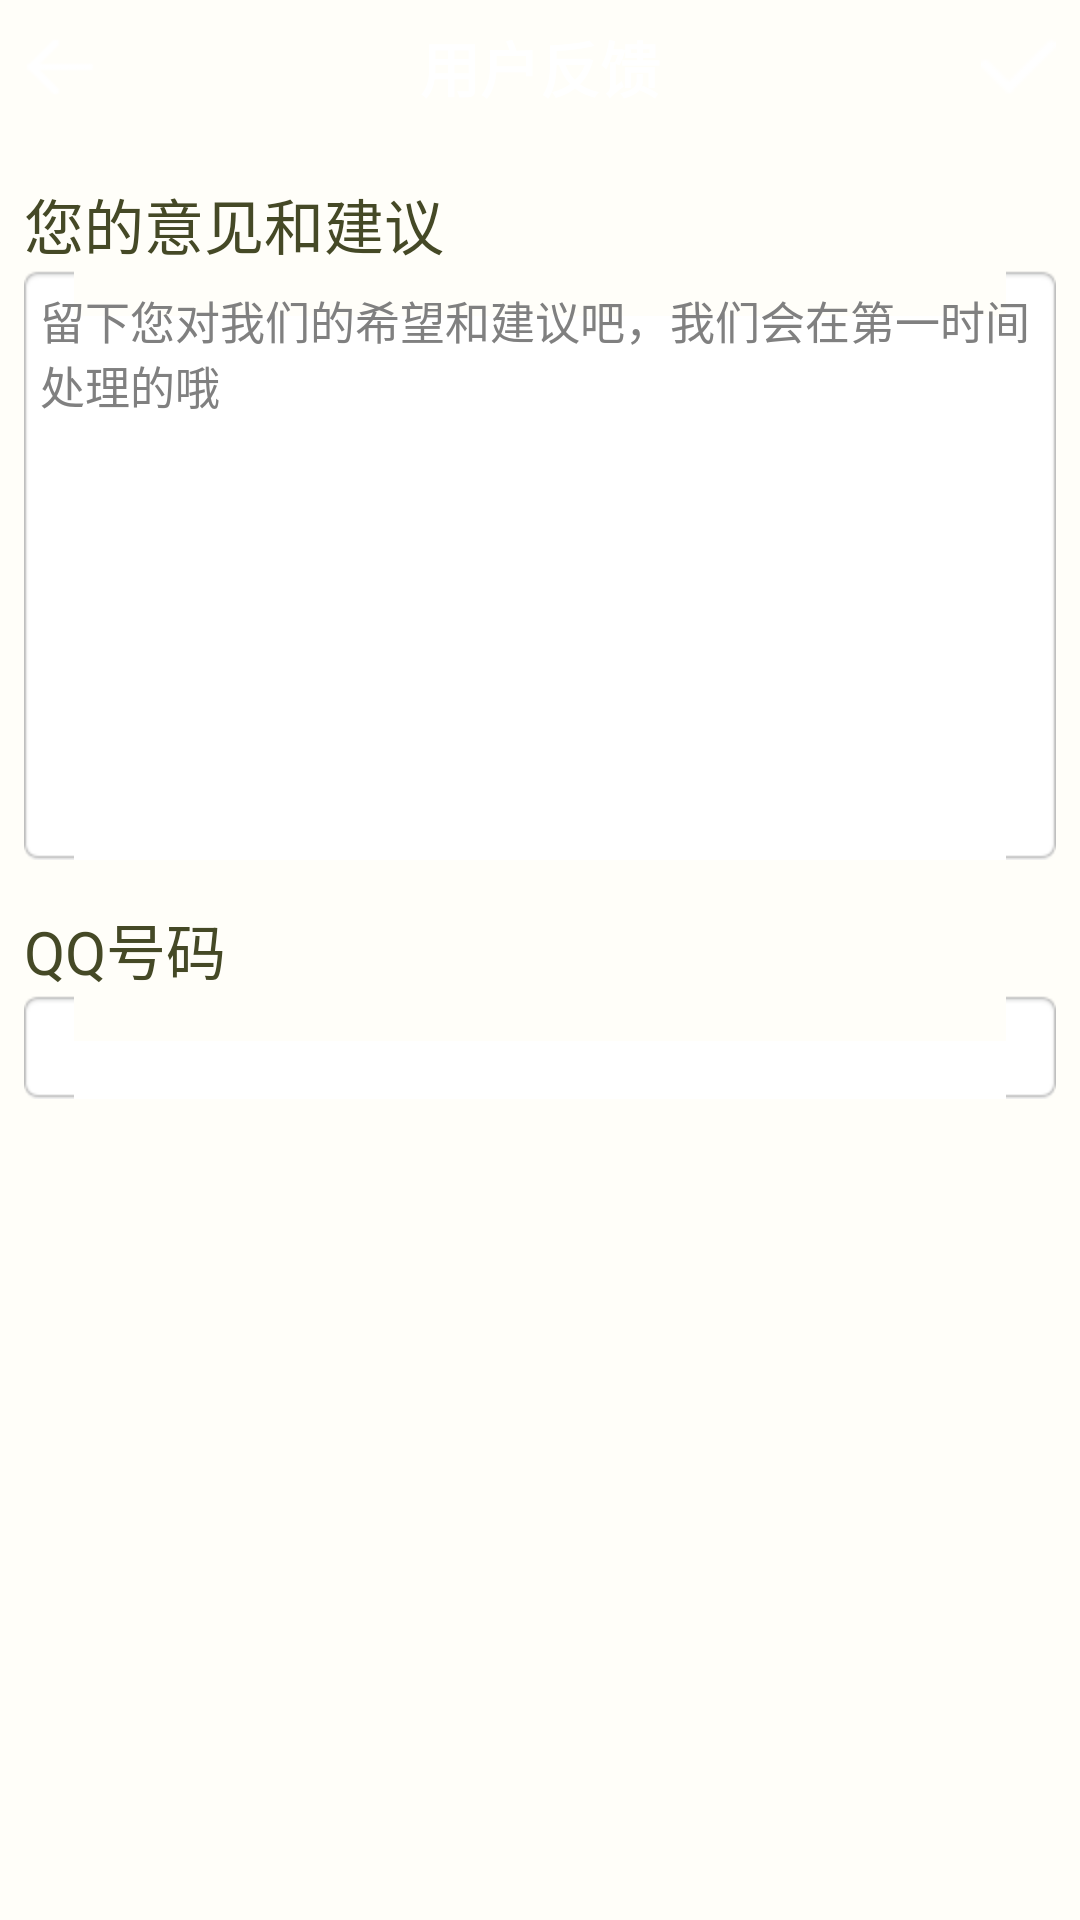

Write the Android layout XML for this screen, with the resource values it uses.
<!-- AndroidManifest.xml: application theme AppTheme -->
<!-- res/layout/activity_feed_back.xml -->
<RelativeLayout xmlns:android="http://schemas.android.com/apk/res/android"
    xmlns:tools="http://schemas.android.com/tools"
    android:layout_width="match_parent"
    android:background="#fffef9"
    android:layout_height="match_parent" >

    <RelativeLayout
        android:id="@+id/rl_title"
        android:layout_width="fill_parent"
        android:layout_height="45dp"
        android:background="@drawable/title_bar" >

        <ImageButton
            android:id="@+id/id_iv_left"
            android:layout_width="wrap_content"
            android:layout_height="wrap_content"
            android:layout_alignParentLeft="true"
            android:layout_centerVertical="true"
            android:layout_marginLeft="5dp"
            android:background="@drawable/showright_selector"
            android:onClick="back" />

        <TextView
            android:id="@+id/tv_titlebar_desc"
            android:layout_width="fill_parent"
            android:layout_height="fill_parent"
            android:gravity="center"
            android:text="用户反馈"
            android:textColor="#fff"
            android:textSize="20sp"
            android:textStyle="bold" />

        <ImageButton
            android:id="@+id/id_iv_right"
            android:layout_width="25dp"
            android:layout_height="25dp"
            android:layout_alignParentRight="true"
            android:layout_centerVertical="true"
            android:layout_marginRight="8dp"
            android:background="@drawable/right_selctor"
            android:onClick="send" />
    </RelativeLayout>

    <TextView
        android:textColor="#454926"
        android:textSize="20sp"
        android:layout_marginTop="15dp"
        android:layout_width="fill_parent"
        android:layout_height="wrap_content"
        android:layout_below="@id/rl_title"
        android:layout_marginLeft="8dp"
        android:layout_marginRight="8dp"
        android:text="您的意见和建议" />

    <EditText
        android:gravity="top|left"
        android:id="@+id/message"
        android:layout_width="fill_parent"
        android:layout_height="wrap_content"
        android:layout_below="@id/rl_title"
        android:layout_marginLeft="8dp"
        android:layout_marginRight="8dp"
        android:layout_marginTop="45dp"
        android:background="@drawable/common_textfield_background"
        android:hint="留下您对我们的希望和建议吧，我们会在第一时间处理的哦"
        android:lines="10"
        android:maxLines="15"
        android:textSize="15sp" />
 <TextView
        android:textColor="#454926"
        android:textSize="20sp"
        android:layout_marginTop="15dp"
        android:layout_width="fill_parent"
        android:layout_height="wrap_content"
        android:layout_below="@id/message"
        android:layout_marginLeft="8dp"
        android:layout_marginRight="8dp"
        android:text="QQ号码" />
 
 <EditText
     android:textSize="17sp"
        android:id="@+id/qq"
        android:layout_width="fill_parent"
        android:layout_height="wrap_content"
        android:layout_below="@id/message"
        android:layout_marginLeft="8dp"
        android:layout_marginRight="8dp"
        android:layout_marginTop="45dp"
        android:background="@drawable/common_textfield_background"
      
        android:lines="10"
        android:singleLine="true"
       />
</RelativeLayout>
<!-- resources referenced by this layout -->
<resources>
  <!-- drawable right_selctor (drawable) -->
  <?xml version="1.0" encoding="utf-8"?>
  <selector xmlns:android="http://schemas.android.com/apk/res/android" >
      
   <item android:drawable="@drawable/right_press" android:state_pressed="true"></item>
      <item android:drawable="@drawable/right_press" android:state_focused="true"></item>
      <item android:drawable="@drawable/right"></item>
      
  </selector>
  <!-- drawable showright_selector (drawable) -->
  <?xml version="1.0" encoding="utf-8"?>
  <selector xmlns:android="http://schemas.android.com/apk/res/android">
  
      <item android:drawable="@drawable/ic_navigation_back_normal" android:state_pressed="true"/>
      <item android:drawable="@drawable/ic_navigation_back_normal" android:state_focused="true"/>
      <item android:drawable="@drawable/ic_navigation_back_white_normal" android:state_focused="false" android:state_pressed="false"/>
  
  </selector>
  <style name="AppTheme" parent="AppBaseTheme">
         <item name="android:windowNoTitle">true</item>
          
      </style>
  <!-- drawable right_press: png bitmap (drawable-hdpi, 395 bytes) -->
  <!-- drawable right: png bitmap (drawable-hdpi, 380 bytes) -->
  <!-- drawable ic_navigation_back_normal: png bitmap (drawable-hdpi, 370 bytes) -->
  <!-- drawable ic_navigation_back_white_normal: png bitmap (drawable-hdpi, 340 bytes) -->
  <style name="AppBaseTheme" parent="android:Theme.Light">
          
      </style>
</resources>
